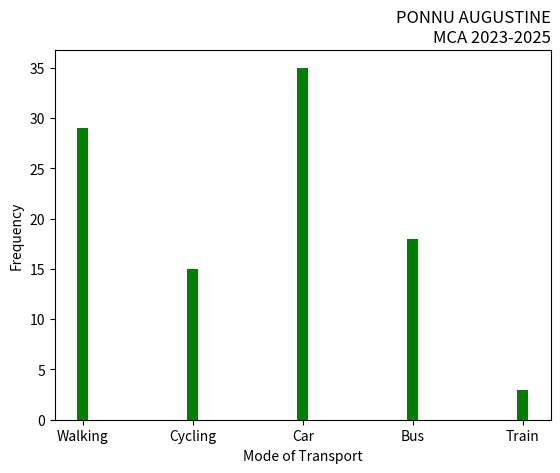

Write the Python code that produced this figure.
import matplotlib.pyplot as plt
import numpy as np
mode_transport = np.array(['Walking', 'Cycling', 'Car', 'Bus', 'Train'])
feq = np.array([29, 15, 35, 18, 3])
plt.xlabel('Mode of Transport')
plt.ylabel('Frequency')
plt.title('PONNU AUGUSTINE\nMCA 2023-2025', loc='right')
plt.bar(mode_transport, feq, width=0.1, color='green')
plt.show()
plt.savefig('prgrm5')
